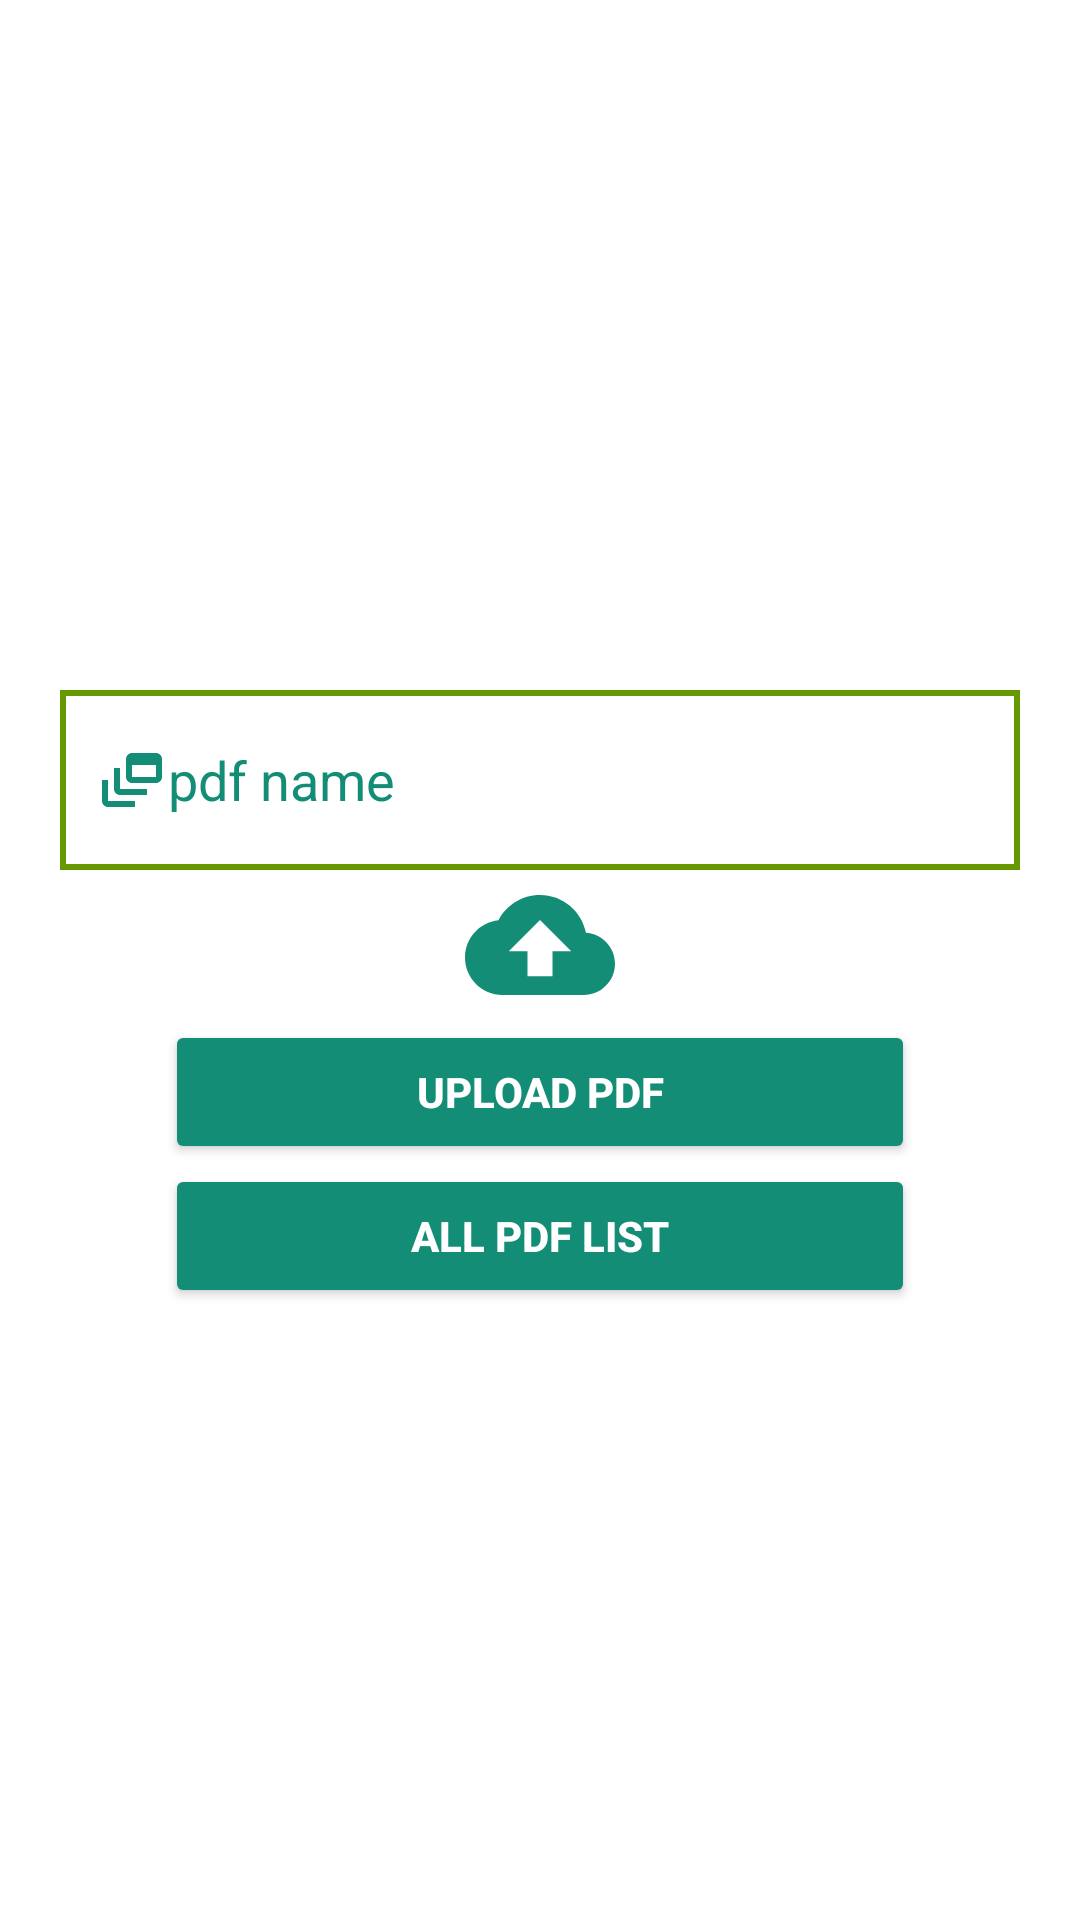

This screen was rendered from an Android layout file. Write that file and the resources it references.
<!-- AndroidManifest.xml: application theme Theme.TheRehub -->
<!-- res/layout/activity_place_reports.xml -->
<?xml version="1.0" encoding="utf-8"?>
<LinearLayout xmlns:android="http://schemas.android.com/apk/res/android"
    xmlns:app="http://schemas.android.com/apk/res-auto"
    xmlns:tools="http://schemas.android.com/tools"
    android:layout_width="match_parent"
    android:layout_height="match_parent"
    android:background="@color/white"
    android:orientation="vertical"
    tools:context="com.kyu.therehub.PlaceReports">
    <RelativeLayout
        android:layout_width="match_parent"
        android:layout_marginTop="180dp"
        android:layout_height="wrap_content"
        android:id="@+id/relative_layout">
        <EditText
            android:id="@+id/editText"
            android:layout_width="320dp"
            android:layout_height="60dp"
            android:layout_marginTop="50dp"
            android:layout_centerHorizontal="true"
            android:background="@drawable/custom_edit_text_cut"
            android:drawableStart="@drawable/ic_nanme"
            android:hint="pdf name"
            android:textColorHint="@color/green"
            android:paddingStart="12dp"
            android:textColor="@color/green"
            android:paddingEnd="12dp"
            android:drawableLeft="@drawable/ic_nanme" />

        <ImageView
            android:id="@+id/uploadpdf"
            android:layout_width="185dp"
            android:layout_below="@id/editText"
            android:layout_centerHorizontal="true"
            android:layout_height="50dp"
            android:src="@drawable/ic_baseline_cloud_upload_24" />



    </RelativeLayout>

    <Button
        android:id="@+id/uploadBtn"
        android:layout_width="250dp"
        android:layout_gravity="center"
        android:layout_height="wrap_content"
        android:textColor="@color/white"
        android:textStyle="bold"
        android:backgroundTint="@color/green"
        android:text="UPLOAD PDF" />

    <Button
        android:id="@+id/pdflist"
        android:layout_gravity="center"
        android:layout_width="250dp"
        android:layout_height="wrap_content"
        android:textColor="@color/white"
        android:textStyle="bold"
        android:backgroundTint="@color/green"
        android:text="ALL PDF LIST" />
    <ProgressBar
        android:layout_width="wrap_content"
        android:layout_height="wrap_content"
        android:id="@+id/progressBar"
        android:outlineAmbientShadowColor="@color/green"
        android:layout_marginTop="8dp"
        android:layout_gravity="center"
        android:visibility="invisible"
        android:layout_below="@id/login"
        android:layout_centerHorizontal="true"/>


</LinearLayout>
<!-- resources referenced by this layout -->
<resources>
  <color name="green">#138D75</color>
  <color name="white">#FFFFFFFF</color>
  <!-- drawable custom_edit_text_cut (drawable) -->
  <?xml version="1.0" encoding="utf-8"?>
  <selector xmlns:android="http://schemas.android.com/apk/res/android">
      
      <item android:state_enabled="true" android:state_focused="true">
          <shape android:shape="rectangle">
              <solid android:color="@android:color/white" />
              <stroke android:width="10dp" android:color="@color/green" />
          </shape>
      </item>
  
      
      <item android:state_enabled="true">
          <shape android:shape="rectangle">
              <solid android:color="@android:color/white" />
              <stroke android:width="2dp" android:color="@android:color/holo_green_dark" />
          </shape>
      </item>
  
  </selector>
  <!-- drawable ic_baseline_cloud_upload_24 (drawable) -->
  <vector android:height="24dp" android:tint="@color/green"
      android:viewportHeight="24" android:viewportWidth="24"
      android:width="24dp" xmlns:android="http://schemas.android.com/apk/res/android">
      <path android:fillColor="@android:color/white" android:pathData="M19.35,10.04C18.67,6.59 15.64,4 12,4 9.11,4 6.6,5.64 5.35,8.04 2.34,8.36 0,10.91 0,14c0,3.31 2.69,6 6,6h13c2.76,0 5,-2.24 5,-5 0,-2.64 -2.05,-4.78 -4.65,-4.96zM14,13v4h-4v-4H7l5,-5 5,5h-3z"/>
  </vector>
  <!-- drawable ic_nanme (drawable) -->
  <vector android:height="24dp" android:tint="@color/green"
      android:viewportHeight="24" android:viewportWidth="24"
      android:width="24dp" xmlns:android="http://schemas.android.com/apk/res/android">
      <path android:fillColor="@android:color/white" android:pathData="M8,8H6v7c0,1.1 0.9,2 2,2h9v-2H8V8z"/>
      <path android:fillColor="@android:color/white" android:pathData="M20,3h-8c-1.1,0 -2,0.9 -2,2v6c0,1.1 0.9,2 2,2h8c1.1,0 2,-0.9 2,-2V5C22,3.9 21.1,3 20,3zM20,11h-8V7h8V11z"/>
      <path android:fillColor="@android:color/white" android:pathData="M4,12H2v7c0,1.1 0.9,2 2,2h9v-2H4V12z"/>
  </vector>
  <style name="Theme.TheRehub" parent="Theme.MaterialComponents.NoActionBar">
          
          <item name="colorPrimary">@color/white</item>
          <item name="colorPrimaryVariant">@color/white</item>
          <item name="colorOnPrimary">@color/white</item>
          
          <item name="colorSecondary">@color/teal_200</item>
          <item name="colorSecondaryVariant">@color/teal_700</item>
          <item name="colorOnSecondary">@color/white</item>
          
          <item name="android:statusBarColor" tools:targetApi="l">?attr/colorPrimaryVariant</item>
          
      </style>
  <color name="teal_200">#138D75</color>
  <color name="teal_700">#138D75</color>
</resources>
